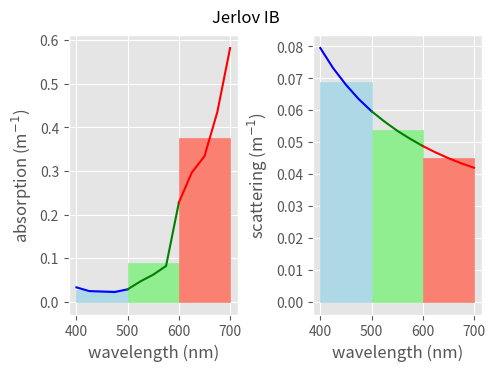
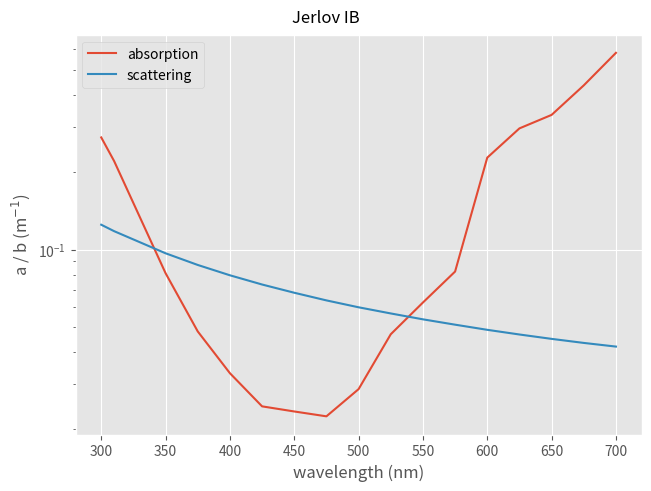

These figures' Python source, in order:
import numpy as np
import matplotlib.pyplot as plt
plt.style.use('ggplot')

blue_w = (400, 500)
green_w = (500, 600)
red_w = (600, 700)

# Jerlov I
JI = np.array([
    [300, 0.163, 2.08e-02],
    [310, 0.134, 1.81e-02],
    [350, 0.048, 1.08e-02],
    [375, 0.030, 8.11e-03],
    [400, 0.022, 6.20e-03],
    [425, 0.017, 4.82e-03],
    [450, 0.018, 3.81e-03],
    [475, 0.019, 3.06e-03],
    [500, 0.026, 2.49e-03],
    [525, 0.046, 2.05e-03],
    [550, 0.062, 1.70e-03],
    [575, 0.082, 1.43e-03],
    [600, 0.228, 1.22e-03],
    [625, 0.295, 1.04e-03],
    [650, 0.334, 8.99e-04],
    [675, 0.434, 7.82e-04],
    [700, 0.582, 6.85e-04]
])

# Jerlov II
JII = np.array([
    [300, 0.343, 1.014],
    [310, 0.273, 0.957],
    [350, 0.095, 0.776],
    [375, 0.0540, 0.689],
    [400, 0.0355, 0.616],
    [425, 0.0257, 0.555],
    [450, 0.0241, 0.504],
    [475, 0.0228, 0.459],
    [500, 0.0288, 0.421],
    [525, 0.0469, 0.387],
    [550, 0.0622, 0.358],
    [575, 0.0821, 0.332],
    [600, 0.228, 0.309],
    [625, 0.296, 0.288],
    [650, 0.334, 0.270],
    [675, 0.436, 0.253],
    [700, 0.582, 0.238]
])

# Jerlov III
JIII = np.array([
    [300, 0.568, 2.76, 0.860],
    [310, 0.452, 2.61, 0.719],
    [350, 0.164, 2.12, 0.343],
    [375, 0.094, 1.88, 0.234],
    [400, 0.0615, 1.69, 0.175],
    [425, 0.0449, 1.52, 0.140],
    [450, 0.0388, 1.38, 0.124],
    [475, 0.0335, 1.26, 0.110],
    [500, 0.0358, 1.152, 0.109],
    [525, 0.0507, 1.06, 0.129],
    [550, 0.0646, 0.980, 0.144],
    [575, 0.0838, 0.908, 0.164],
    [600, 0.229, 0.845, 0.324],
    [625, 0.297, 0.788, 0.390],
    [650, 0.336, 0.737, 0.426],
    [675, 0.439, 0.692, 0.528],
    [700, 0.583, 0.650, 0.672],
])

# Jerlov IA
JIA = np.array([
    [300, 0.221, 2.55e-02],
    [310, 0.181, 2.26e-02],
    [350, 0.0673, 1.45e-02],
    [375, 0.0413, 1.14e-02],
    [400, 0.0295, 9.20e-03],
    [425, 0.0225, 7.55e-03],
    [450, 0.0221, 6.31e-03],
    [475, 0.0216, 5.36e-03],
    [500, 0.0282, 4.61e-03],
    [525, 0.0468, 4.02e-03],
    [550, 0.0622, 3.54e-03],
    [575, 0.0821, 3.15e-03],
    [600, 0.228, 2.83e-03],
    [625, 0.295, 2.56e-03],
    [650, 0.334, 2.34e-03],
    [675, 0.435, 2.14e-03],
    [700, 0.582, 1.98e-03]
])

# Jerlov IB
JIB = np.array([
    [300, 0.273, 0.125],
    [310, 0.221, 0.118],
    [350, 0.0810, 0.0968],
    [375, 0.0481, 0.0872],
    [400, 0.0331, 0.0795],
    [425, 0.0246, 0.0732],
    [450, 0.0235, 0.0680],
    [475, 0.0225, 0.0635],
    [500, 0.0287, 0.0597],
    [525, 0.0469, 0.0565],
    [550, 0.0623, 0.0536],
    [575, 0.0822, 0.0511],
    [600, 0.2278, 0.0488],
    [625, 0.296, 0.0468],
    [650, 0.334, 0.0450],
    [675, 0.435, 0.0434],
    [700, 0.582, 0.0420]
])

# Jerlov IC
JIC = np.array([
    [300, 2.686, 1.037,3.294],
    [310, 2.083, 0.979,2.576],
    [350, 0.721, 0.793,0.947],
    [375, 0.386, 0.704,0.539],
    [400, 0.227, 0.630,0.340],
    [425, 0.147, 0.567,0.236],
    [450, 0.105, 0.514,0.179],
    [475, 0.077, 0.469,0.139],
    [500, 0.064, 0.429,0.120],
    [525, 0.068, 0.395,0.121],
    [550, 0.076, 0.365,0.129],
    [575, 0.092, 0.338,0.146],
    [600, 0.236, 0.314,0.317],
    [625, 0.304, 0.293,0.395],
    [650, 0.344, 0.274,0.439],
    [675, 0.455, 0.257,0.568],
    [700, 0.586, 0.242,0.721],
])

# Jerlov 3C
J3C = np.array([
    [300, 4.733, 3.00],
    [310, 3.668, 2.83],
    [350, 1.287, 2.30],
    [375, 0.685, 2.04],
    [400, 0.388, 1.83],
    [425, 0.236, 1.65],
    [450, 0.154, 1.50],
    [475, 0.105, 1.36],
    [500, 0.081, 1.25],
    [525, 0.078, 1.15],
    [550, 0.082, 1.06],
    [575, 0.095, 0.985],
    [600, 0.239, 0.916],
    [625, 0.307, 0.855],
    [650, 0.346, 0.800],
    [675, 4.733, 3.00],
    [700, 3.668, 2.83]
])

# Jerlov 5C
J5C = np.array([
    [300, 5.36, 3.73],
    [310, 4.34, 3.53],
    [350, 1.78, 2.87],
    [375, 1.05, 2.55],
    [400, 0.660, 2.28],
    [425, 0.437, 2.06],
    [450, 0.297, 1.87],
    [475, 0.204, 1.71],
    [500, 0.151, 1.56],
    [525, 0.127, 1.44],
    [550, 0.117, 1.33],
    [575, 0.119, 1.23],
    [600, 5.36, 3.73],
    [625, 4.34, 3.53],
    [650, 1.78, 2.87],
    [675, 1.05, 2.55],
    [700, 0.660, 2.28]
])

# Jerlov 7C
J7C = np.array([
    [300, 5.11, 6.56],
    [310, 4.40, 6.20],
    [350, 2.17, 5.04],
    [375, 1.45, 4.49],
    [400, 1.03, 4.02],
    [425, 0.753, 3.63],
    [450, 0.542, 3.30],
    [475, 0.388, 3.01],
    [500, 0.290, 2.76],
    [525, 0.233, 2.54],
    [550, 0.195, 2.35],
    [575, 0.175, 2.18],
    [600, 0.301, 2.03],
    [625, 0.367, 1.89],
    [650, 0.403, 1.77],
    [675, 0.559, 1.66],
    [700, 0.621, 1.56]
])

# Jerlov 9C
J9C = np.array([
    [300, 5.466, 8.76],
    [310, 4.900, 8.28],
    [350, 2.856, 6.73],
    [375, 2.103, 5.99],
    [400, 1.613, 5.36],
    [425, 1.242, 4.84],
    [450, 0.943, 4.39],
    [475, 0.709, 4.01],
    [500, 0.543, 3.67],
    [525, 0.430, 3.38],
    [550, 0.348, 3.12],
    [575, 0.291, 2.89],
    [600, 0.390, 2.69],
    [625, 0.436, 2.51],
    [650, 0.456, 2.35],
    [675, 0.604, 2.20],
    [700, 0.651, 2.07]
])

J = JIB
tt = "IB"

J_b = J[J[:,0]>=400]
J_b = J_b[J_b[:,0]<=500]
u_a_b = J_b[:,1].mean()

J_g = J[J[:,0]>=500]
J_g = J_g[J_g[:,0]<=600]
u_a_g = J_g[:,1].mean()

J_r = J[J[:,0]>=600]
J_r = J_r[J_r[:,0]<=700]
u_a_r = J_r[:,1].mean()

print(f"aborption({u_a_r}, {u_a_g}, {u_a_b})")

u_b_b = J_b[:,2].mean()
u_b_g = J_g[:,2].mean()
u_b_r = J_r[:,2].mean()
print(f"scattering({u_b_r}, {u_b_g}, {u_b_b})")

fig, (ax1, ax2) = plt.subplots(nrows=1, ncols=2, sharex=True, layout='constrained', figsize=[4.8, 3.6])

fig.suptitle(f'Jerlov {tt}')

ax1.fill_between(J_b.T[0], [u_a_b]*len(J_b.T[0]), color='lightblue')
ax1.plot(J_b.T[0], J_b.T[1], color='b')
ax1.fill_between(J_g.T[0], [u_a_g]*len(J_g.T[0]), color='lightgreen')
ax1.plot(J_g.T[0], J_g.T[1], color='g')
ax1.fill_between(J_r.T[0], [u_a_r]*len(J_r.T[0]), color='salmon')
ax1.plot(J_r.T[0], J_r.T[1], color='r')

ax1.set_xlabel('wavelength (nm)')
ax1.set_ylabel(r'absorption (m$^{-1}$)')

ax2.fill_between(J_b.T[0], [u_b_b]*len(J_b.T[0]), color='lightblue')
ax2.plot(J_b.T[0], J_b.T[2], color='b')
ax2.fill_between(J_g.T[0], [u_b_g]*len(J_g.T[0]), color='lightgreen')
ax2.plot(J_g.T[0], J_g.T[2], color='g')
ax2.fill_between(J_r.T[0], [u_b_r]*len(J_r.T[0]), color='salmon')
ax2.plot(J_r.T[0], J_r.T[2], color='r')

ax2.set_xlabel('wavelength (nm)')
ax2.set_ylabel(r'scattering (m$^{-1}$)')

fig = plt.figure(layout='constrained')

fig.suptitle(f'Jerlov {tt}')

plt.yscale("log", base=10)

plt.plot(J[:,0], J[:,1], label="absorption")
plt.plot(J[:,0], J[:,2], label="scattering")

plt.xlabel('wavelength (nm)')
plt.ylabel(r'a / b (m$^{-1}$)')

plt.legend()

plt.show()